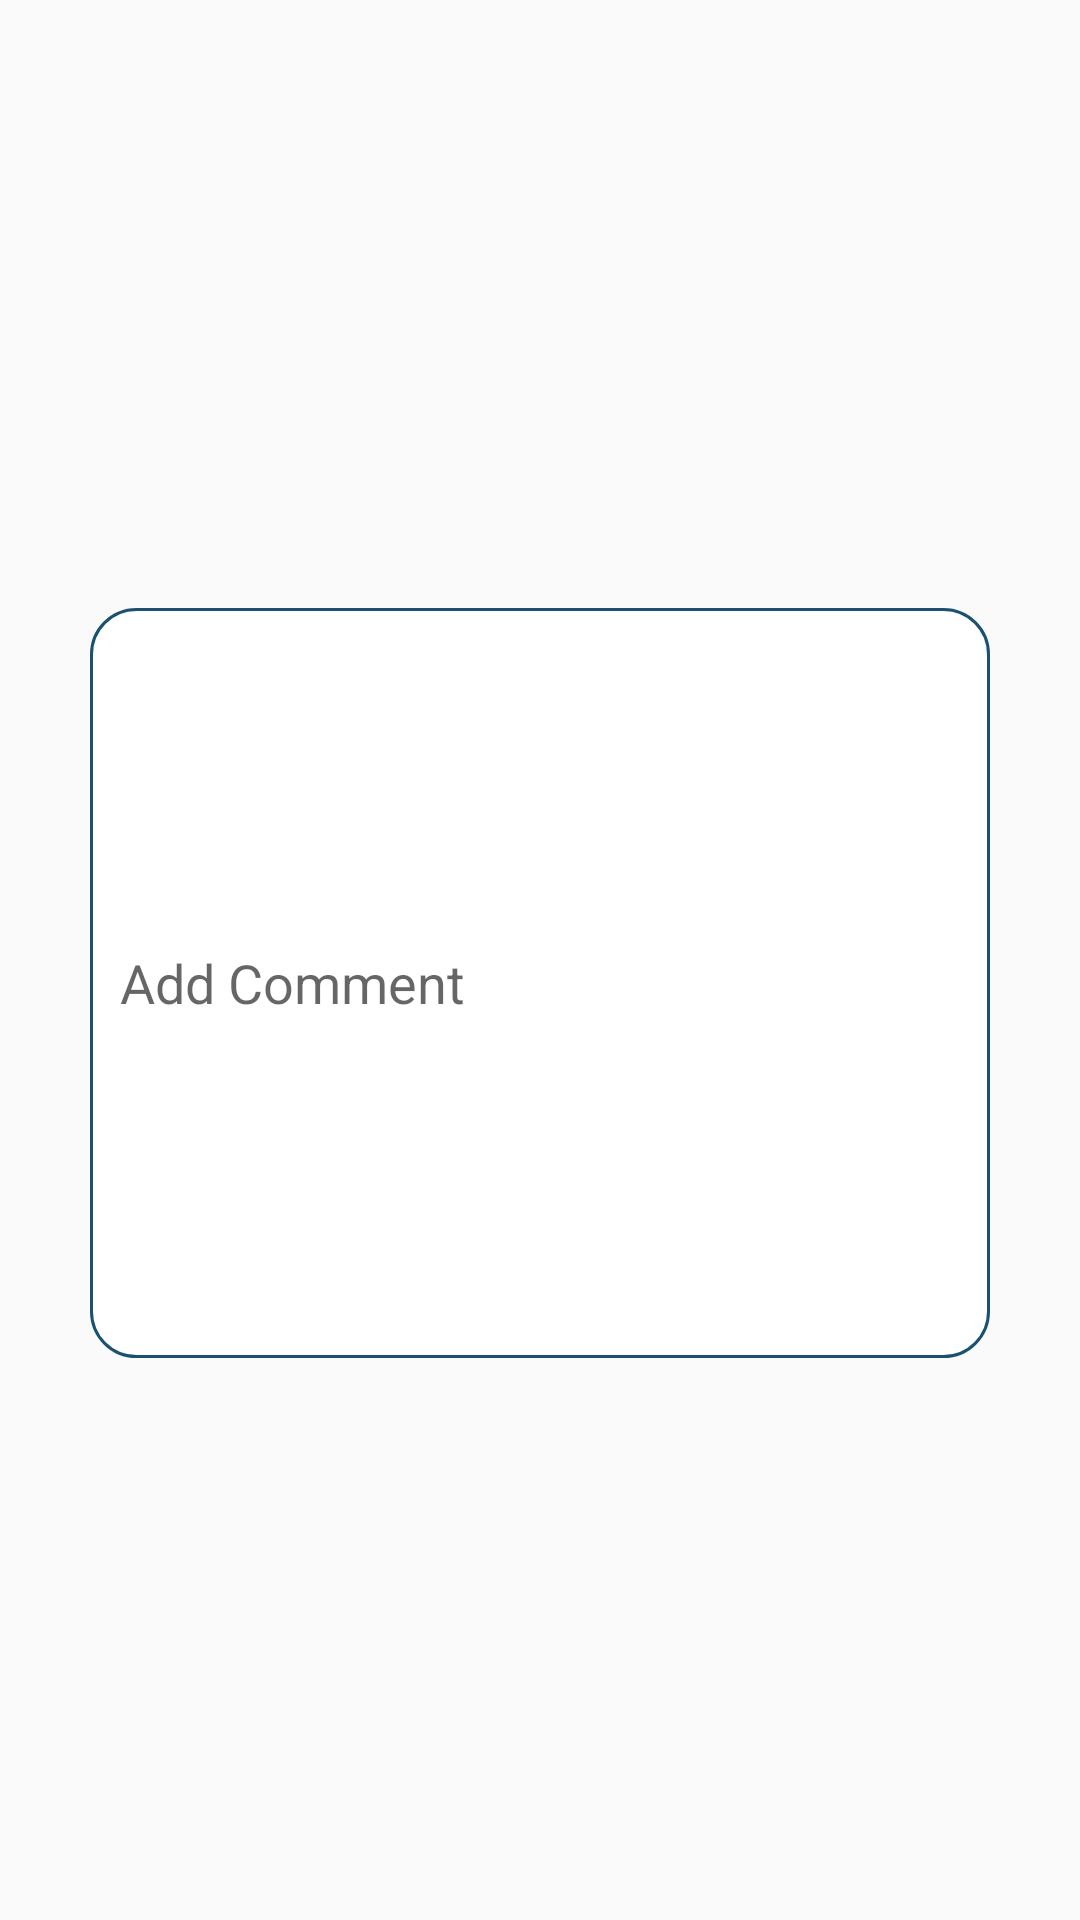

This screen was rendered from an Android layout file. Write that file and the resources it references.
<!-- AndroidManifest.xml: application theme AppTheme -->
<!-- res/layout/new_comment_popup.xml -->
<?xml version="1.0" encoding="utf-8"?>

<androidx.constraintlayout.widget.ConstraintLayout xmlns:android="http://schemas.android.com/apk/res/android"
    xmlns:app="http://schemas.android.com/apk/res-auto"
    android:layout_width="match_parent"
    android:layout_height="match_parent">

    <EditText
        android:id="@+id/productName"
        android:layout_width="wrap_content"
        android:layout_height="wrap_content"
        android:layout_marginStart="15dp"
        android:layout_marginTop="15dp"
        android:layout_marginEnd="15dp"
        android:ems="10"
        android:isScrollContainer="true"
        android:scrollHorizontally="false"
        android:hint="@string/addComment"
        android:inputType="textMultiLine"
        android:minHeight="250dp"
        android:background="@drawable/border_box"
        android:minWidth="300dp"
        android:textColor="@color/colorPrimaryDark"
        app:layout_constraintBottom_toBottomOf="parent"
        app:layout_constraintEnd_toEndOf="parent"
        app:layout_constraintStart_toStartOf="parent"
        app:layout_constraintTop_toTopOf="parent" />
</androidx.constraintlayout.widget.ConstraintLayout>
<!-- resources referenced by this layout -->
<resources>
  <color name="colorPrimaryDark">#1A5170</color>
  <!-- drawable border_box (drawable) -->
  <?xml version="1.0" encoding="utf-8"?>
  
  <shape xmlns:android="http://schemas.android.com/apk/res/android">
      <stroke
          android:width="1dp"
          android:color="@color/colorPrimaryDark" />
      <solid
          android:color="@color/white"
          android:paddingLeft="10dp"
          android:paddingTop="10dp"/>
      <corners
          android:radius="15dp"/>
      <padding
          android:left="10dp"
          android:top="10dp"
          android:right="10dp"
          android:bottom="10dp" />
  </shape>
  <string name="addComment">Add Comment</string>
  <style name="AppTheme" parent="Theme.AppCompat.Light.NoActionBar">
          
          <item name="colorPrimary">@color/colorPrimaryDark</item>
          <item name="colorAccent">@color/colorAccent</item>
  
      </style>
  <color name="white">#FFFFFF</color>
  <color name="colorAccent">#A4D0E8</color>
</resources>
